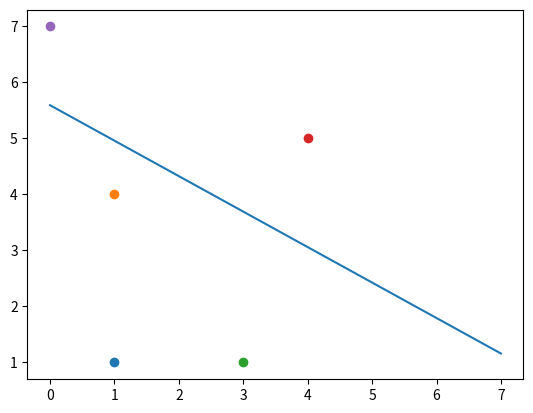

Write Python code to recreate this figure.
import numpy as np
import matplotlib.pyplot as plt


input_data = np.array([[1, 1, 0], [1, 4, 0], [3, 1, 0], [4, 5, 1], [0, 7, 1]])
data_number = input_data.shape[0]


epochs = 100
alpha = 0.1

b0 = 0.1
b1 = 0.1
b2 = 0.1

for t in range(epochs):
    db0 = 0
    db1 = 0
    db2 = 0
    for i in range(data_number):
        z = b0 + b1 * input_data[i, 0] + b2 * input_data[i, 1]
        sigmoid = 1 / (1 + np.exp(-z))

        if input_data[i, 2] == 1:
            db0 = db0 + (1 - sigmoid)
            db1 = db1 + (1 - sigmoid) * input_data[i, 0]
            db2 = db2 + (1 - sigmoid) * input_data[i, 1]
        else:
            db0 = db0 - sigmoid
            db1 = db1 - sigmoid * input_data[i, 0]
            db2 = db2 - sigmoid * input_data[i, 1]
        b0 = b0 + alpha * db0
        b1 = b1 + alpha * db1
        b2 = b2 + alpha * db2
x = np.linspace(0, 7, 100)
y = - b0/b2 - b1/b2 * x
plt.plot(x, y)

for n in range(data_number):
    plt.scatter(input_data[n, 0], input_data[n, 1])
    
plt.show()
